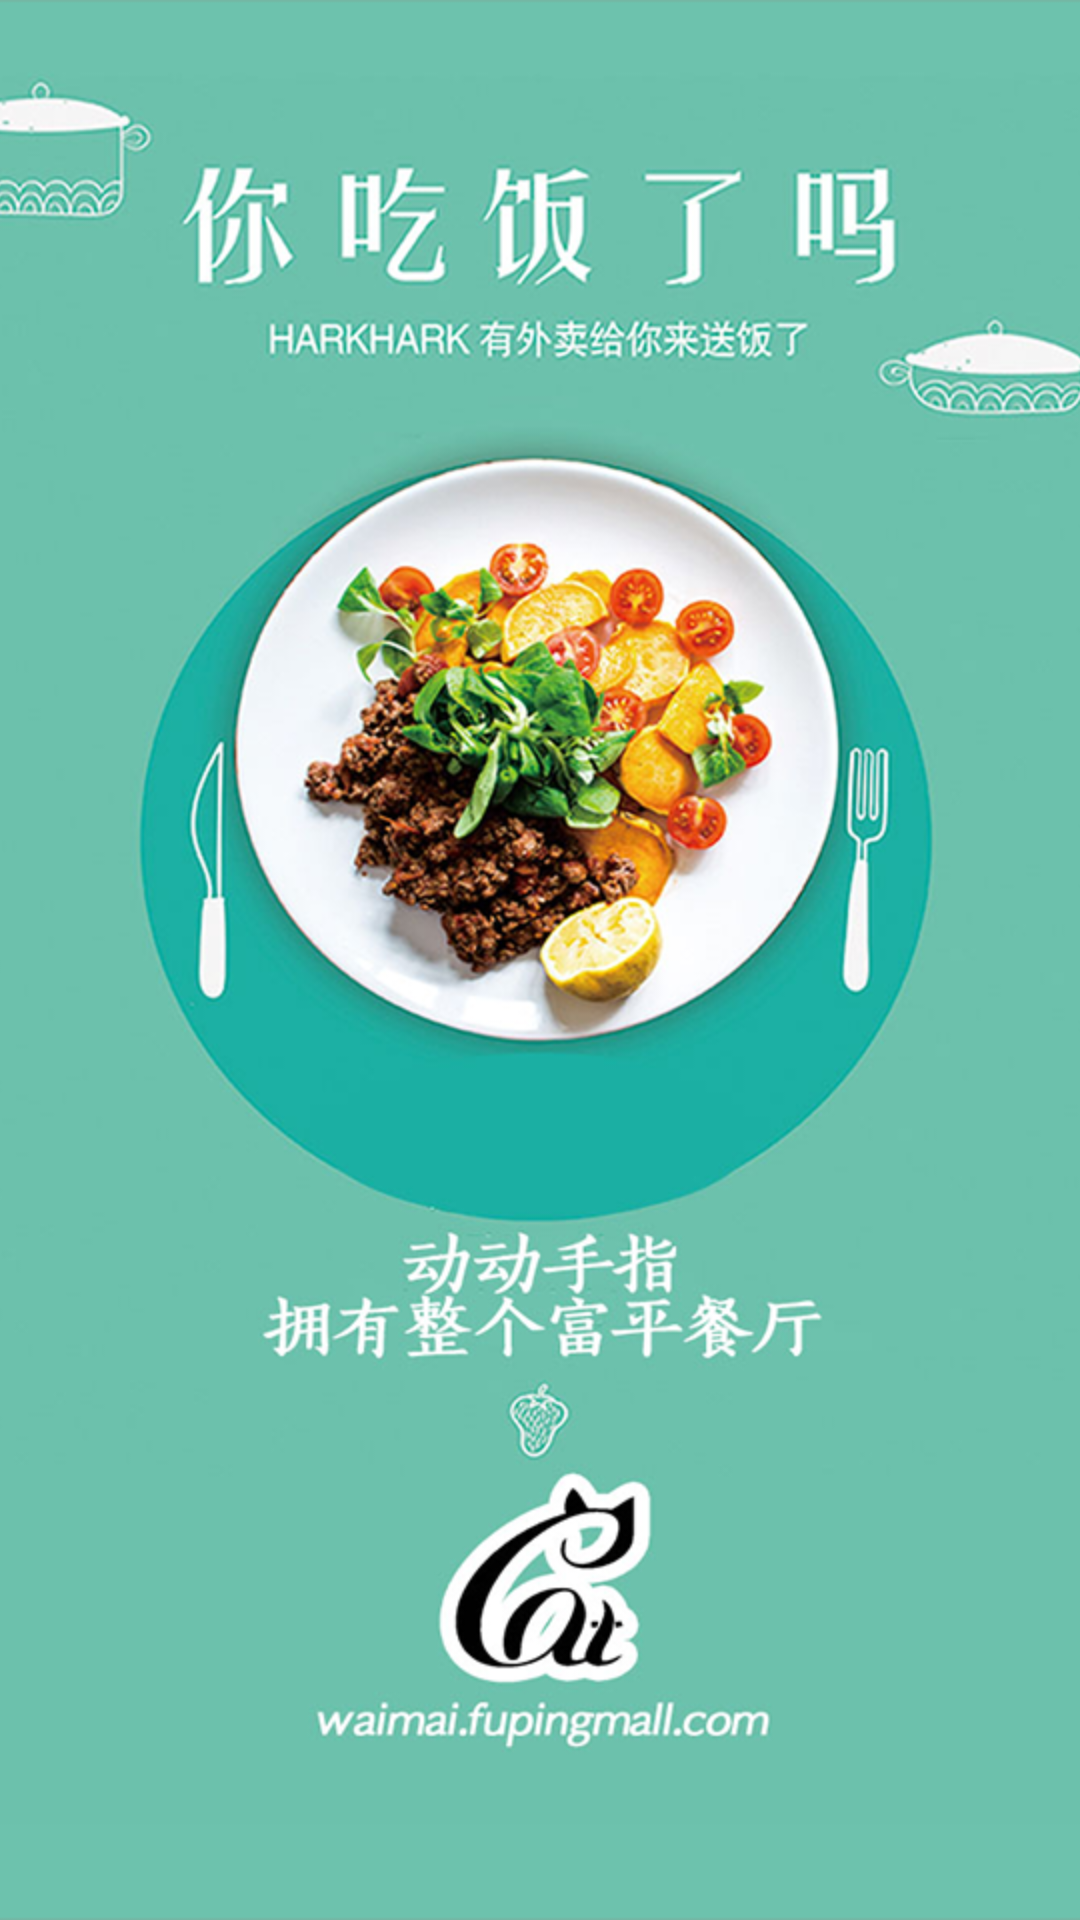

Here is an Android app screen rendered from its layout file. Give the layout XML and the strings, colors and styles it references.
<!-- AndroidManifest.xml: application theme AppTheme.NoActionBar -->
<!-- res/layout/activity_start.xml -->
<?xml version="1.0" encoding="utf-8"?>
<LinearLayout xmlns:android="http://schemas.android.com/apk/res/android"
    android:layout_width="fill_parent"
    android:layout_height="fill_parent"
    android:background="#ff0c0c0c"
    android:orientation="vertical">

    <ImageView
        android:layout_width="wrap_content"
        android:layout_height="wrap_content"
        android:gravity="center"
        android:scaleType="centerCrop"
        android:src="@drawable/splash_ip4" />
</LinearLayout>
<!-- resources referenced by this layout -->
<resources>
  <!-- drawable splash_ip4: png bitmap (drawable-hdpi-v4, 353395 bytes) -->
  <style name="AppTheme.NoActionBar">
          <item name="windowActionBar">false</item>
          <item name="windowNoTitle">true</item>
      </style>
</resources>
